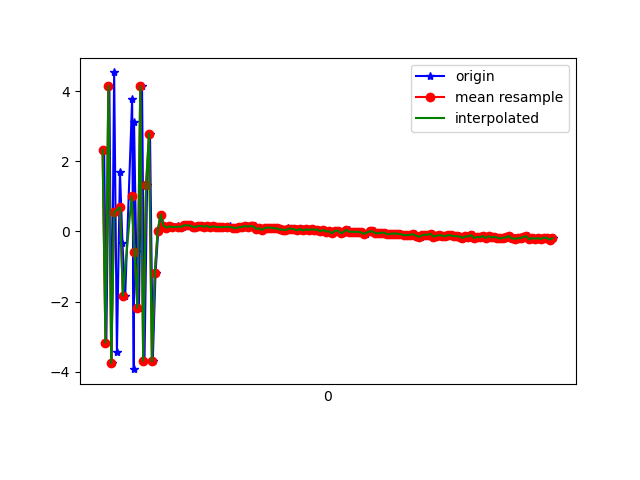

The data file committed next to this chart (first rows):
1617762905651, 458542291198763, 2.3354735, 1.0903373, 8.032179
1617762905666, 458542310429533, -3.172, -0.3816, -6.915
1617762905687, 458542329660303, 4.154, 1.196, 5.888
1617762905702, 458542348891073, -3.759, -0.6562, -2.6
1617762905720, 458542368121843, 4.539, 1.471, 0.169
1617762905739, 458542387352613, -3.444, -0.4678, 4.139
1617762905760, 458542406583383, 1.707, 0.9535, -6.76
1617762905777, 458542425814153, -0.3254, 0.3809, 9.308
1617762905796, 458542445044923, -1.832, 0.05981, -7.659
1617762905844, 458542464275693, 3.789, 1.361, 5.553
1617762905855, 458542483506463, -3.93, -0.4632, 0.3122
1617762905857, 458542502737233, 3.136, 1.318, -4.644
1617762905872, 458542521968003, -0.5846, 0.279, 8.71
1617762905891, 458542541198773, -2.175, 0.2112, -7.213
1617762905912, 458542560429543, 4.146, 1.801, 4
1617762905929, 458542579660313, -3.685, -0.2474, 3.946
1617762905947, 458542598891083, 1.331, 1.128, -7.467
1617762905967, 458542618121853, 2.793, 1.309, 8.587
1617762905986, 458542637352623, -3.711, -0.212, -2.237
1617762906005, 458542656583393, -1.181, 0.5505, -4.598
1617762906024, 458542675814163, 0.02251, 0.5775, 1.451
1617762906043, 458542695044933, 0.483, 0.777, 0.7404
1617762906063, 458542714275703, 0.1637, 0.7304, 0.6739
1617762906081, 458542733506473, 0.1123, 0.7264, 0.5206
1617762906101, 458542752737243, 0.1573, 0.7343, 0.5946
1617762906119, 458542771968013, 0.128, 0.6777, 0.5753
1617762906137, 458542791198783, 0.1253, 0.6616, 0.5679
1617762906160, 458542810429553, 0.1597, 0.7238, 0.5431
1617762906177, 458542829660323, 0.1107, 0.6927, 0.5592
1617762906196, 458542848891093, 0.1334, 0.6196, 0.5641
1617762906214, 458542868121863, 0.1741, 0.6582, 0.535
1617762906232, 458542887352633, 0.1735, 0.6582, 0.5247
1617762906251, 458542906583403, 0.1724, 0.6373, 0.5245
1617762906272, 458542925814173, 0.1378, 0.6405, 0.5269
1617762906291, 458542945044943, 0.1296, 0.5678, 0.5466
1617762906311, 458542964275713, 0.1551, 0.6336, 0.4463
1617762906330, 458542983506483, 0.1557, 0.6274, 0.4848
1617762906348, 458543002737253, 0.1377, 0.612, 0.4901
1617762906367, 458543021968023, 0.1628, 0.6039, 0.4907
1617762906389, 458543041198793, 0.115, 0.5142, 0.4576
1617762906405, 458543060429563, 0.1475, 0.5676, 0.4697
1617762906424, 458543079660333, 0.1312, 0.5984, 0.4636
1617762906443, 458543098891103, 0.1294, 0.5677, 0.4773
1617762906462, 458543118121873, 0.1305, 0.5505, 0.4234
1617762906479, 458543137352643, 0.1126, 0.5349, 0.4405
1617762906500, 458543156583413, 0.1205, 0.4891, 0.4704
1617762906519, 458543175814183, 0.1467, 0.5224, 0.4549
1617762906541, 458543195044953, 0.1128, 0.5394, 0.4733
1617762906560, 458543214275723, 0.08623, 0.4852, 0.4444
1617762906576, 458543233506493, 0.09526, 0.4659, 0.417
1617762906595, 458543252737263, 0.1222, 0.5034, 0.4106
1617762906615, 458543271968033, 0.1279, 0.5489, 0.3739
1617762906634, 458543291198803, 0.1559, 0.5196, 0.372
1617762906652, 458543310429573, 0.1386, 0.4806, 0.394
1617762906671, 458543329660343, 0.1545, 0.4899, 0.3829
1617762906693, 458543348891113, 0.1443, 0.4825, 0.3933
1617762906709, 458543368121883, 0.06854, 0.4676, 0.4178
1617762906728, 458543387352653, 0.09273, 0.4401, 0.4155
1617762906747, 458543406583423, 0.0408, 0.4961, 0.3963
1617762906767, 458543425814193, 0.1067, 0.4581, 0.3617
1617762906785, 458543445044963, 0.1057, 0.4587, 0.3512
... 102 more rows
